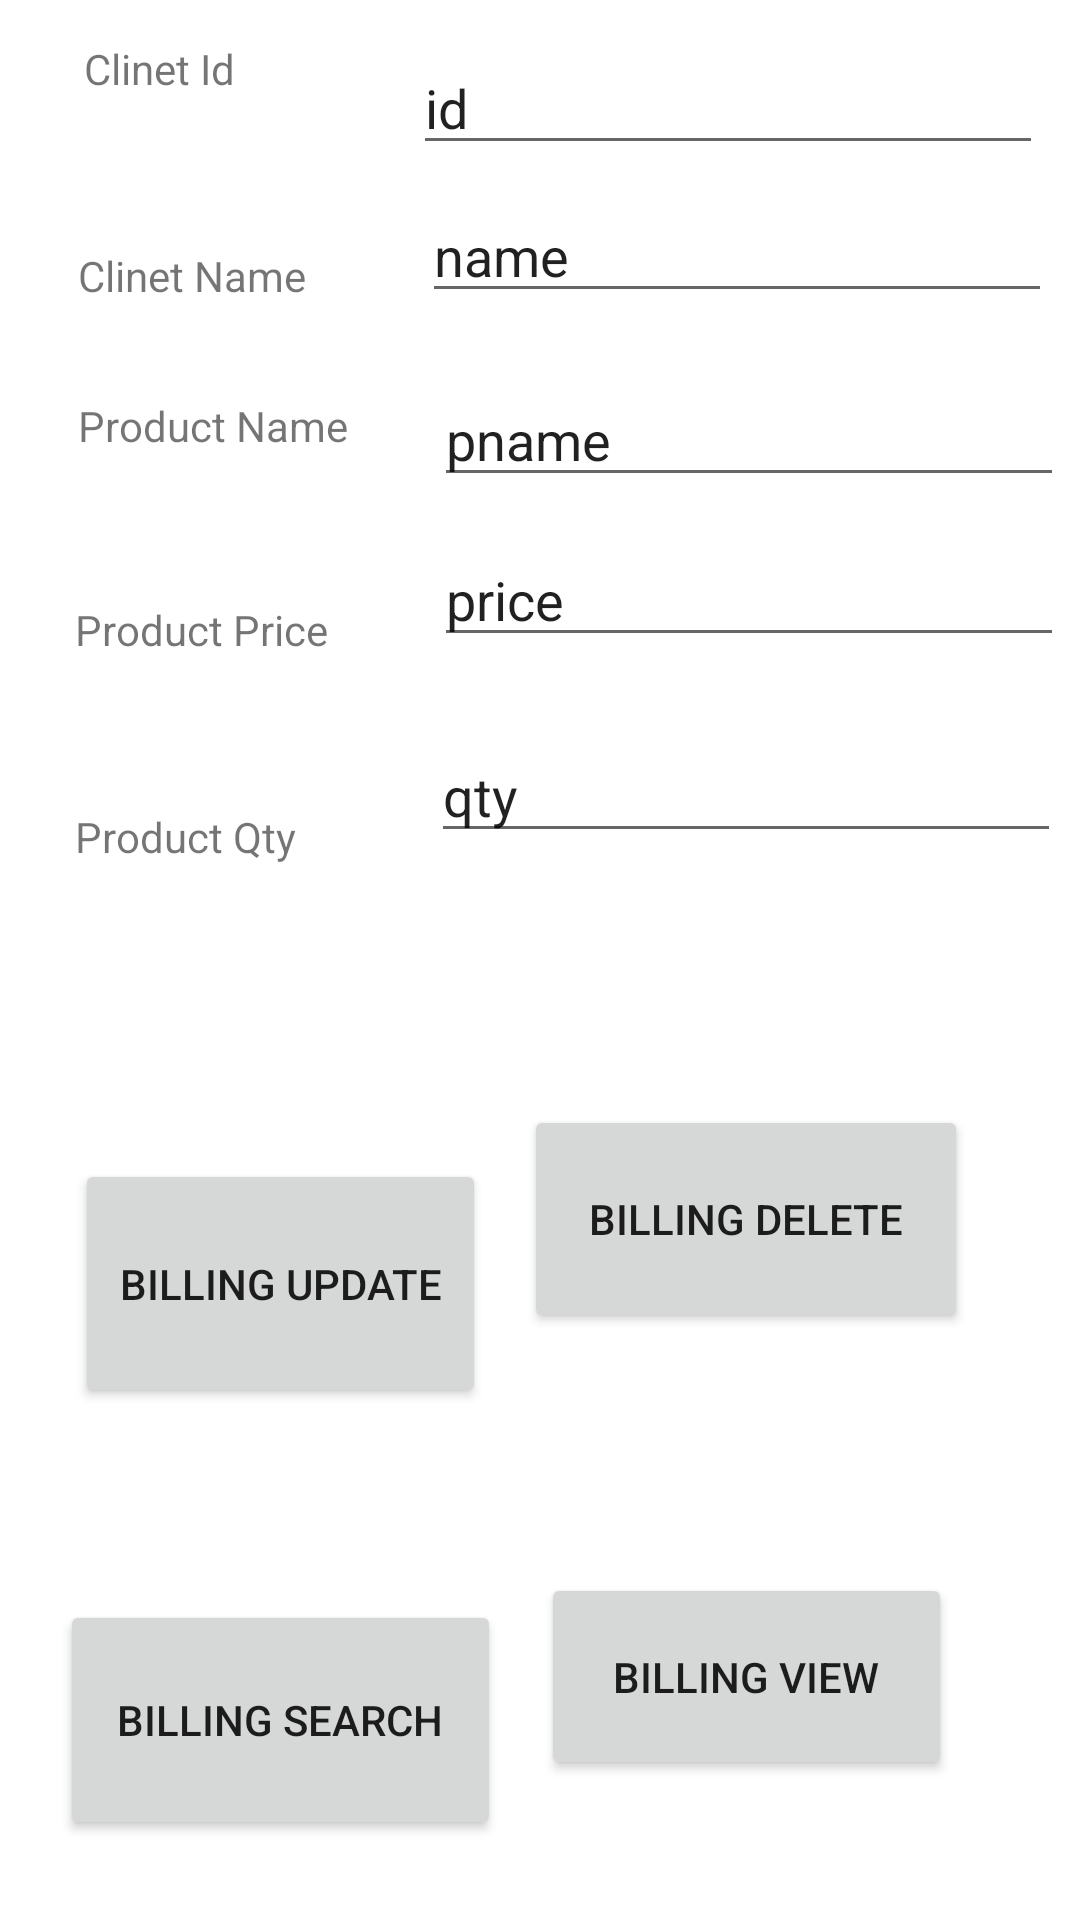

Android layout source for this screen:
<!-- AndroidManifest.xml: application theme Theme.BillingProjectV2 -->
<!-- res/layout/fragment_billing.xml -->
<?xml version="1.0" encoding="utf-8"?>
<androidx.constraintlayout.widget.ConstraintLayout xmlns:android="http://schemas.android.com/apk/res/android"
    xmlns:app="http://schemas.android.com/apk/res-auto"
    xmlns:tools="http://schemas.android.com/tools"
    android:layout_width="match_parent"
    android:layout_height="match_parent">
    <TextView
        android:id="@+id/clinetid_Text_View"
        android:layout_width="96dp"
        android:layout_height="37dp"
        android:layout_marginStart="28dp"
        android:text="@string/clinetid_Text_View"
        app:layout_constraintBottom_toBottomOf="parent"
        app:layout_constraintStart_toStartOf="parent"
        app:layout_constraintTop_toTopOf="parent"
        app:layout_constraintVertical_bias="0.022" />

    <TextView
        android:id="@+id/clinetname_Text_View"
        android:layout_width="106dp"
        android:layout_height="30dp"
        android:layout_marginTop="32dp"
        android:text="@string/clinetname_Text_View"
        app:layout_constraintEnd_toEndOf="@+id/clinetid_Text_View"
        app:layout_constraintHorizontal_bias="0.23"
        app:layout_constraintStart_toStartOf="@+id/clinetid_Text_View"
        app:layout_constraintTop_toBottomOf="@+id/clinetid_Text_View" />

    <TextView
        android:id="@+id/productname_Text_View"
        android:layout_width="115dp"
        android:layout_height="36dp"
        android:layout_marginTop="20dp"
        android:text="@string/productname_Text_View"
        app:layout_constraintEnd_toEndOf="@+id/clinetname_Text_View"
        app:layout_constraintHorizontal_bias="0.0"
        app:layout_constraintStart_toStartOf="@+id/clinetname_Text_View"
        app:layout_constraintTop_toBottomOf="@+id/clinetname_Text_View" />

    <TextView
        android:id="@+id/productprice_Text_View"
        android:layout_width="116dp"
        android:layout_height="33dp"
        android:layout_marginTop="32dp"
        android:text="@string/productprice_Text_View"
        app:layout_constraintEnd_toEndOf="@+id/productname_Text_View"
        app:layout_constraintHorizontal_bias="1.0"
        app:layout_constraintStart_toStartOf="@+id/productname_Text_View"
        app:layout_constraintTop_toBottomOf="@+id/productname_Text_View" />

    <TextView
        android:id="@+id/productquantity_Text_View"
        android:layout_width="114dp"
        android:layout_height="33dp"
        android:layout_marginTop="36dp"
        android:text="@string/productquantity_Text_View"
        app:layout_constraintEnd_toEndOf="@+id/productprice_Text_View"
        app:layout_constraintHorizontal_bias="0.0"
        app:layout_constraintStart_toStartOf="@+id/productprice_Text_View"
        app:layout_constraintTop_toBottomOf="@+id/productprice_Text_View" />

    <EditText
        android:id="@+id/childclientid_Edit_View"
        android:layout_width="wrap_content"
        android:layout_height="wrap_content"
        android:ems="10"
        android:inputType="textPersonName"
        android:text="@string/childclientid_Edit_View"
        android:hint="@string/childclientid_Edit_View"
        app:layout_constraintBottom_toBottomOf="parent"
        app:layout_constraintEnd_toEndOf="parent"
        app:layout_constraintHorizontal_bias="0.521"
        app:layout_constraintStart_toEndOf="@+id/clinetid_Text_View"
        app:layout_constraintTop_toTopOf="parent"
        app:layout_constraintVertical_bias="0.023"
        android:autofillHints=""
        />

    <EditText
        android:id="@+id/childclientname_Edit_View"
        android:layout_width="wrap_content"
        android:layout_height="wrap_content"
        android:layout_marginTop="8dp"
        android:ems="10"
        android:inputType="textPersonName"
        android:text="@string/childclientname_Edit_View"
        android:hint="@string/childclientname_Edit_View"
        app:layout_constraintEnd_toEndOf="parent"
        app:layout_constraintHorizontal_bias="0.478"
        app:layout_constraintStart_toEndOf="@+id/clinetname_Text_View"
        app:layout_constraintTop_toBottomOf="@+id/childclientid_Edit_View"
        android:autofillHints=""/>

    <EditText
        android:id="@+id/childproductname_Edit_View"
        android:layout_width="wrap_content"
        android:layout_height="wrap_content"
        android:layout_marginTop="20dp"
        android:ems="10"
        android:inputType="textPersonName"
        android:text="@string/childproductname_Edit_View"
        android:hint="@string/childproductname_Edit_View"
        app:layout_constraintEnd_toEndOf="parent"
        app:layout_constraintHorizontal_bias="0.4"
        app:layout_constraintStart_toEndOf="@+id/productname_Text_View"
        app:layout_constraintTop_toBottomOf="@+id/childclientname_Edit_View"
        android:autofillHints=""/>

    <EditText
        android:id="@+id/childproductprice_Edit_View"
        android:layout_width="wrap_content"
        android:layout_height="wrap_content"
        android:layout_marginTop="12dp"
        android:ems="10"
        android:inputType="textPersonName"
        android:text="@string/childproductprice_Edit_View"
        android:hint="@string/childproductprice_Edit_View"
        app:layout_constraintEnd_toEndOf="parent"
        app:layout_constraintHorizontal_bias="0.416"
        app:layout_constraintStart_toEndOf="@+id/productprice_Text_View"
        app:layout_constraintTop_toBottomOf="@+id/childproductname_Edit_View"
        android:autofillHints=""/>

    <EditText
        android:id="@+id/childproductquantity_Edit_View"
        android:layout_width="wrap_content"
        android:layout_height="wrap_content"
        android:layout_marginTop="24dp"
        android:autofillHints=""
        android:ems="10"
        android:hint="@string/childproductquantity_Edit_View"
        android:inputType="textPersonName"
        android:text="@string/childproductquantity_Edit_View"
        app:layout_constraintEnd_toEndOf="parent"
        app:layout_constraintHorizontal_bias="0.419"
        app:layout_constraintStart_toEndOf="@+id/productquantity_Text_View"
        app:layout_constraintTop_toBottomOf="@+id/childproductprice_Edit_View" />

    <Button
        android:id="@+id/billingupdate_Button"
        android:layout_width="137dp"
        android:layout_height="83dp"
        android:layout_marginTop="84dp"
        android:text="@string/billingupdate_Button"
        app:layout_constraintEnd_toEndOf="@+id/productquantity_Text_View"
        app:layout_constraintHorizontal_bias="0.0"
        app:layout_constraintStart_toStartOf="@+id/productquantity_Text_View"
        app:layout_constraintTop_toBottomOf="@+id/productquantity_Text_View" />

    <Button
        android:id="@+id/billingudelete_Button"
        android:layout_width="148dp"
        android:layout_height="76dp"
        android:layout_marginTop="84dp"
        android:text="@string/billingudelete_Button"
        app:layout_constraintEnd_toEndOf="@+id/childproductquantity_Edit_View"
        app:layout_constraintStart_toStartOf="@+id/childproductquantity_Edit_View"
        app:layout_constraintTop_toBottomOf="@+id/childproductquantity_Edit_View" />

    <Button
        android:id="@+id/billingsearch_Button"
        android:layout_width="147dp"
        android:layout_height="80dp"
        android:layout_marginTop="64dp"
        android:text="@string/billingsearch_Button"
        app:layout_constraintEnd_toEndOf="@+id/billingupdate_Button"
        app:layout_constraintStart_toStartOf="@+id/billingupdate_Button"
        app:layout_constraintTop_toBottomOf="@+id/billingupdate_Button" />

    <Button
        android:id="@+id/billingview_Button"
        android:layout_width="137dp"
        android:layout_height="69dp"
        android:layout_marginTop="80dp"
        android:text="@string/billingview_Button"
        app:layout_constraintEnd_toEndOf="@+id/billingudelete_Button"
        app:layout_constraintStart_toStartOf="@+id/billingudelete_Button"
        app:layout_constraintTop_toBottomOf="@+id/billingudelete_Button" />

</androidx.constraintlayout.widget.ConstraintLayout>
<!-- resources referenced by this layout -->
<resources>
  <string name="billingsearch_Button">BILLING SEARCH</string>
  <string name="billingudelete_Button">BILLING DELETE</string>
  <string name="billingupdate_Button">BILLING UPDATE</string>
  <string name="billingview_Button">BILLING VIEW</string>
  <string name="childclientid_Edit_View">id</string>
  <string name="childclientname_Edit_View">name</string>
  <string name="childproductname_Edit_View">pname</string>
  <string name="childproductprice_Edit_View">price</string>
  <string name="childproductquantity_Edit_View">qty</string>
  <string name="clinetid_Text_View">Clinet Id</string>
  <string name="clinetname_Text_View">Clinet Name</string>
  <string name="productname_Text_View">Product Name</string>
  <string name="productprice_Text_View">Product Price</string>
  <string name="productquantity_Text_View">Product Qty</string>
  <style name="Theme.BillingProjectV2" parent="Theme.MaterialComponents.DayNight.DarkActionBar">
          
          <item name="colorPrimary">@color/purple_500</item>
          <item name="colorPrimaryVariant">@color/purple_700</item>
          <item name="colorOnPrimary">@color/white</item>
          
          <item name="colorSecondary">@color/teal_200</item>
          <item name="colorSecondaryVariant">@color/teal_700</item>
          <item name="colorOnSecondary">@color/black</item>
          
          <item name="android:statusBarColor">?attr/colorPrimaryVariant</item>
          
      </style>
  <!-- not gathered from this repository: default colours our renderer supplied (Android Studio template values) -->
  <color name="purple_500">#FF6200EE</color>
  <color name="purple_700">#FF3700B3</color>
  <color name="teal_200">#FF03DAC5</color>
  <color name="teal_700">#FF018786</color>
  <color name="black">#FF000000</color>
  <color name="white">#FFFFFFFF</color>
</resources>
